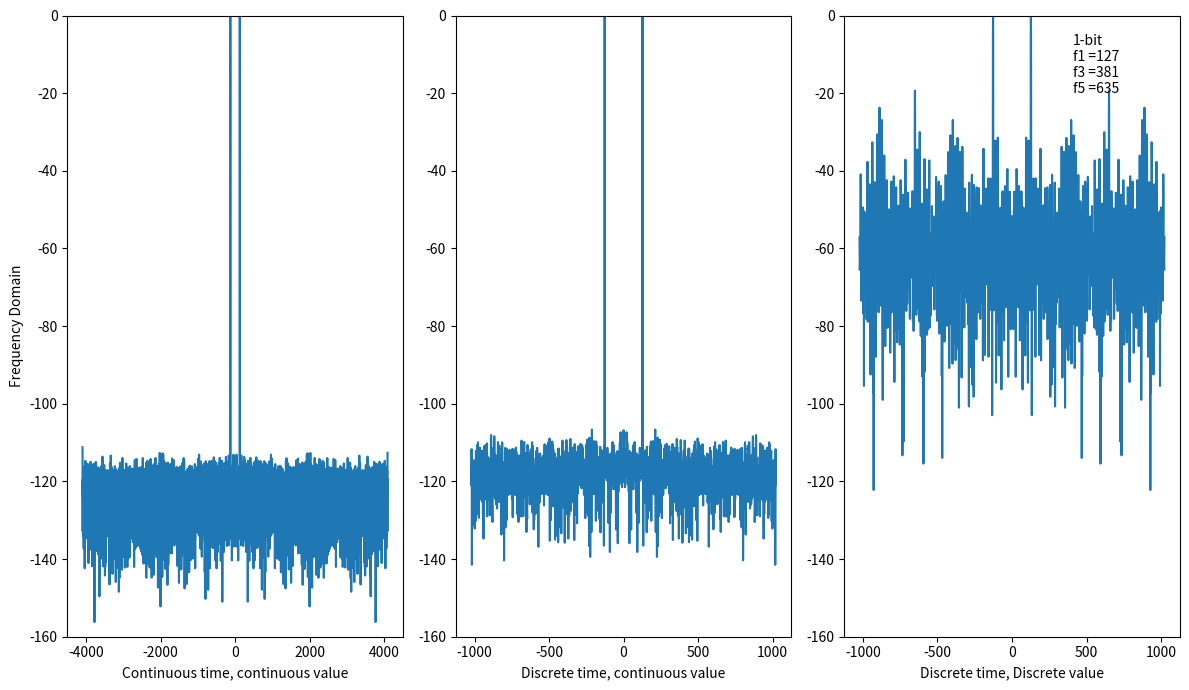

Here is the Python script that generated this plot:
#!/usr/bin/env python3

import numpy as np
import matplotlib.pyplot as plt


#- Enable hanning window
hann = True

#- Create a time vector
N = 2**13
t = np.arange(N)

#- Create the "continuous time" signal
fdivide = 2**6
f1 = 1/fdivide - 1/N
x_s = np.sin(2*np.pi*f1*t) + + 1/2**15*np.random.randn(N)

#----------------------------------------------
#- Model an ADC
#----------------------------------------------

## Sample
#- Sampling frequency is 1/nfs of the time vector
nfs = 4
x_sn = x_s[0::nfs]

def adc(x,bits):
    levels = 2**bits
    y = np.round(x*levels)/levels
    return y

# To discrete value
bits = 1
y_sn = adc(x_sn,bits)

#----------------------------------------------
# Plot spectrum
#----------------------------------------------
def freqDomain(x,hann=True):
    N = len(x)
    # Use hanning window to prevent FFT bin energy spread
    if(hann):
        w = np.hanning(N+1)
    else:
        w = np.ones(N+1)

    # Convert to frequency domain
    X= np.fft.fftshift(np.fft.fft(np.multiply(w[0:N],x)))

    # Normalize to max output power
    X = X/np.max(np.abs(X))
    return X


X_s = freqDomain(x_s,hann)
X_sn = freqDomain(x_sn,hann)
Y_sn = freqDomain(y_sn,hann)

M = len(Y_sn)
f_xs = np.arange(0,N,1) - N/2
f_xn = np.arange(0,M,1) - M/2

plt.subplot(1,3,1)
plt.plot(f_xs,20*np.log10(np.abs(X_s)))
plt.xlabel("Continuous time, continuous value")
plt.ylabel("Frequency Domain")
plt.ylim(-160,0)
plt.subplot(1,3,2)
plt.plot(f_xn,20*np.log10(np.abs(X_sn)))
plt.xlabel("Discrete time, continuous value")
plt.ylim(-160,0)
plt.subplot(1,3,3)
plt.plot(f_xn,20*np.log10(np.abs(Y_sn)))
plt.xlabel("Discrete time, Discrete value")
plt.text(M*1/5,-20,str(bits) + "-bit\nf1 =" + str(int(f1*N)) + "\nf3 =" + str(int(f1*N*3)) + "\nf5 =" + str(int(f1*N*5)) )
plt.ylim(-160,0)

fig = plt.gcf()
fig.set_size_inches(12, 7)
plt.tight_layout()
plt.savefig("l6_quant.pdf")
plt.show()
